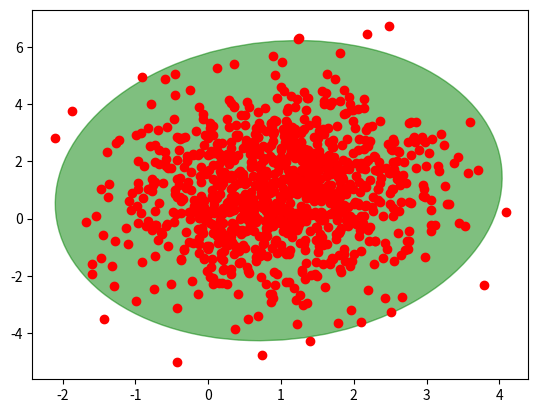

Here is the Python script that generated this plot:
import numpy as np

import matplotlib.pyplot as plt
from matplotlib.patches import Ellipse

def plot_point_cov(points, nstd=2, ax=None, **kwargs):
    """
    Plots an `nstd` sigma ellipse based on the mean and covariance of a point
    "cloud" (points, an Nx2 array).

    Parameters
    ----------
        points : An Nx2 array of the data points.
        nstd : The radius of the ellipse in numbers of standard deviations.
            Defaults to 2 standard deviations.
        ax : The axis that the ellipse will be plotted on. Defaults to the 
            current axis.
        Additional keyword arguments are pass on to the ellipse patch.

    Returns
    -------
        A matplotlib ellipse artist
    """
    pos = points.mean(axis=0)
    cov = np.cov(points, rowvar=False)
    return plot_cov_ellipse(cov, pos, nstd, ax, **kwargs)

def plot_cov_ellipse(cov, pos, nstd=2, ax=None, **kwargs):
    """
    Plots an `nstd` sigma error ellipse based on the specified covariance
    matrix (`cov`). Additional keyword arguments are passed on to the 
    ellipse patch artist.

    Parameters
    ----------
        cov : The 2x2 covariance matrix to base the ellipse on
        pos : The location of the center of the ellipse. Expects a 2-element
            sequence of [x0, y0].
        nstd : The radius of the ellipse in numbers of standard deviations.
            Defaults to 2 standard deviations.
        ax : The axis that the ellipse will be plotted on. Defaults to the 
            current axis.
        Additional keyword arguments are pass on to the ellipse patch.

    Returns
    -------
        A matplotlib ellipse artist
    """
    def eigsorted(cov):
        vals, vecs = np.linalg.eigh(cov)
        order = vals.argsort()[::-1]
        return vals[order], vecs[:,order]

    if ax is None:
        ax = plt.gca()

    vals, vecs = eigsorted(cov)
    theta = np.degrees(np.arctan2(*vecs[:,0][::-1]))

    # Width and height are "full" widths, not radius
    width, height = 2 * nstd * np.sqrt(vals)
    ellip = Ellipse(xy=pos, width=width, height=height, angle=theta, **kwargs)

    ax.add_artist(ellip)
    return ellip

if __name__ == '__main__':
    #-- Example usage -----------------------
    # Generate some random, correlated data
    points = np.random.multivariate_normal(
            mean=(1,1), cov=[[1.0, .2],[0.2, 3.0]], size=1000)
    # Plot the raw points...
    x, y = points.T
    plt.plot(x, y, 'ro')

    # Plot a transparent 3 standard deviation covariance ellipse
    plot_point_cov(points, nstd=3, alpha=0.5, color='green')

    plt.show()
